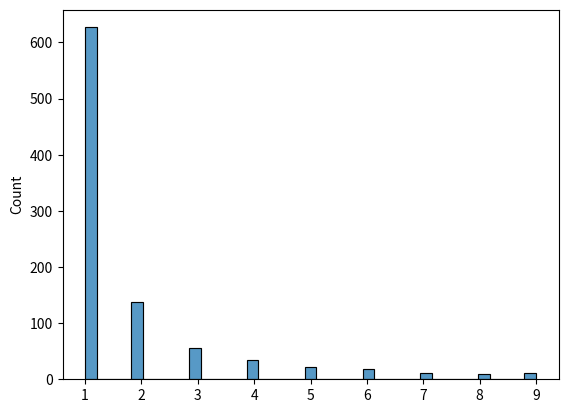

The script that saved this image:
# Zipf distributions are used to sample data based on zipf's law.

# Zipf's Law: In a collection, the nth common term is 1/n times of the most common term. E.g. the 5th most common word in English occurs nearly 1/5 times as often as the most common word.

# It has two parameters:

# a - distribution parameter.

# size - The shape of the returned array.


from numpy import random
import matplotlib.pyplot as plt
import seaborn as sns

# Sample 1000 points but plotting only ones with value < 10 for more meaningful chart.

x = random.zipf(a=2, size=1000)
sns.histplot(x[x<10], kde=False)

plt.show()

y = random.zipf(a=2, size=(2, 3))
print(y)